Run: headless pygame with SDL's dummy video driver; simulated clock (each Clock.tick advances the game by its frame time, no real sleeping); random seed 0; keys injected as events and as key.get_pressed() state; no mouse input.
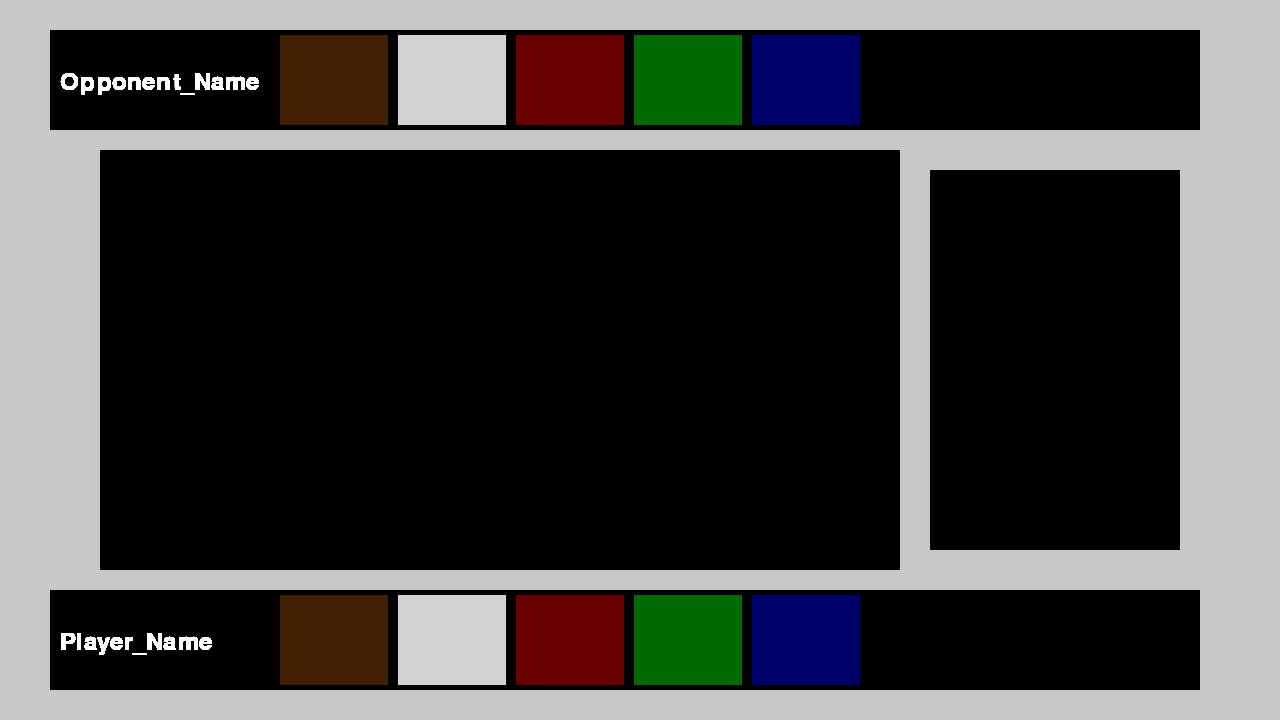
Frame 1 of 4 · flips 1–60 · no input
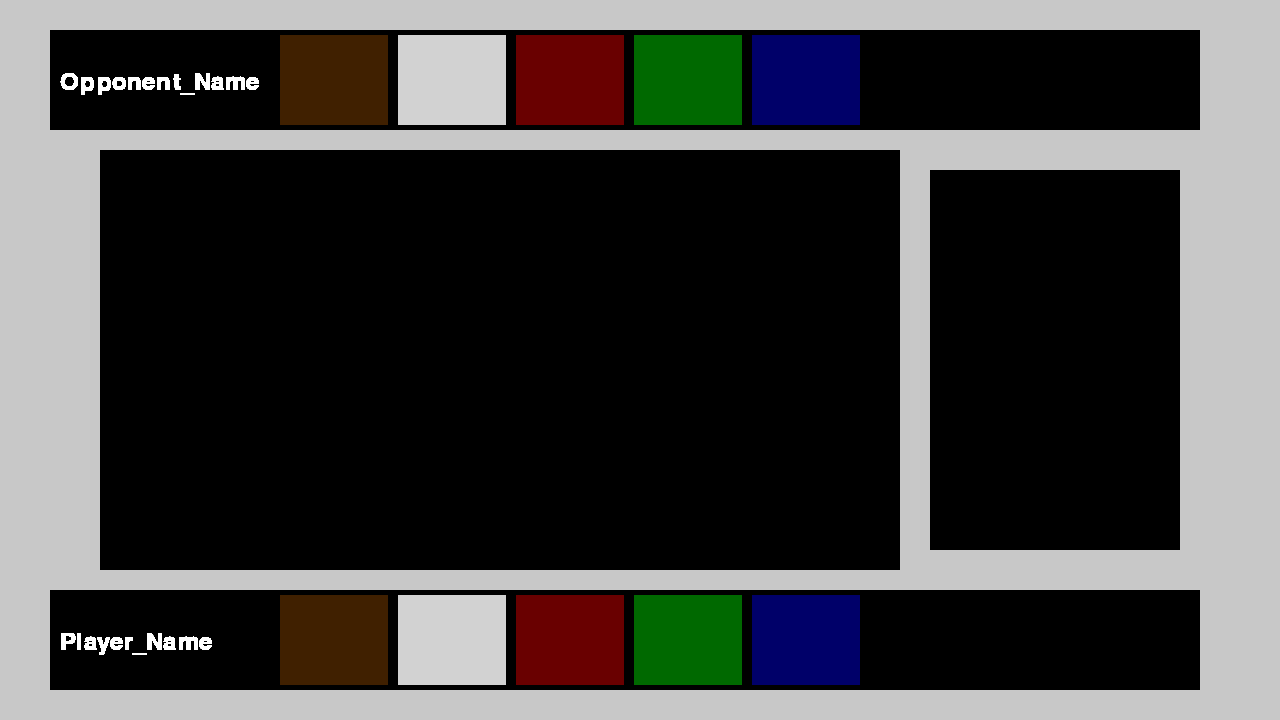
Frame 2 of 4 · flips 61–180 · tapped SPACE, RETURN · held RIGHT (→), D
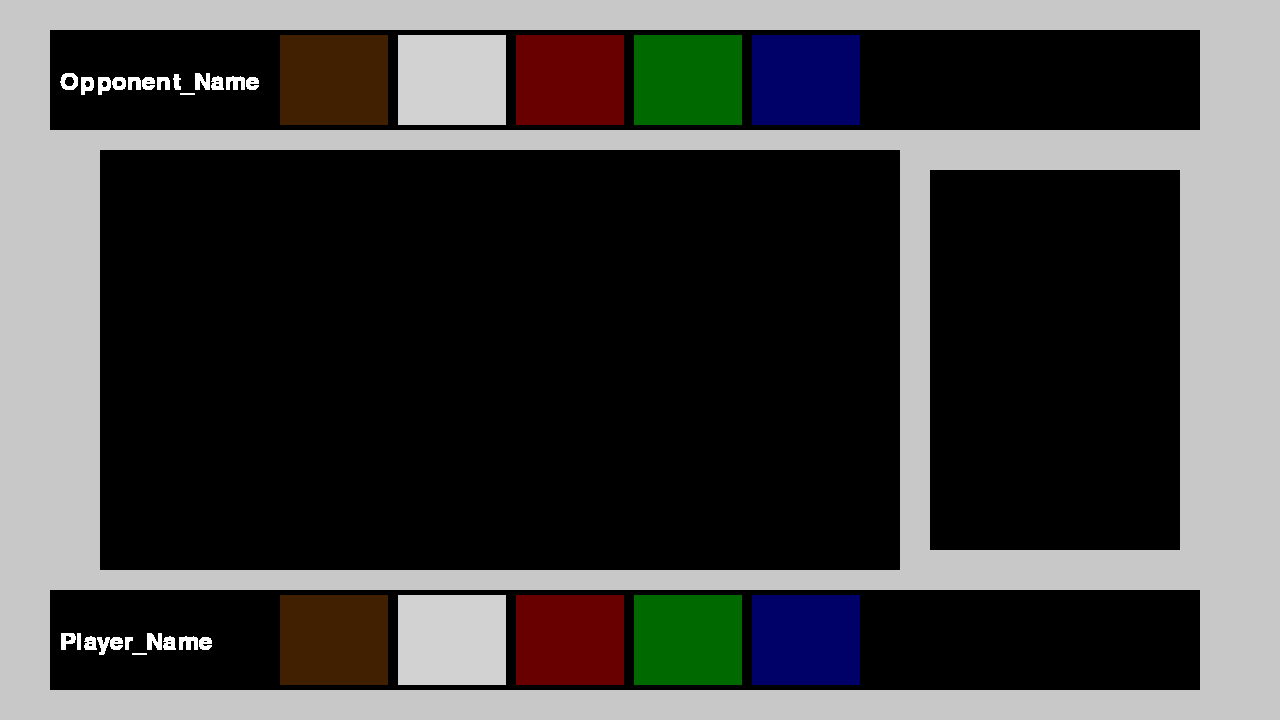
Frame 3 of 4 · flips 181–300 · held DOWN (↓), S
Frame 4 of 4 · flips 301–420 · held LEFT (←), A, UP (↑), W · screen unchanged from frame 3, image omitted

The pygame program that drew these frames:

import pygame as pg


class GGemsInfo(pg.Surface):
    def __init__(self, assets: list, bonus: list):
        super(GGemsInfo, self).__init__((600, 100))
        self.colors = {
            "brown": [(128, 64, 0), (64, 32, 0),],
            "white": [(255, 255, 255), (210, 210, 210)],
            "red": [(210, 0, 0), (105, 0, 0)],
            "green": [(0, 210, 0), (0, 105, 0)],
            "blue": [(0, 0, 210), (0, 0, 105)]
        }
        self.gems = []
        for i in range(5):
            gem = {"surf": pg.Surface((108, 90)),
                   "x_coord": 10 + 118 * i}
            self.gems.append(gem)
        self.update(assets, bonus)

    def update(self, assets: list, bonus: list):
        for gem, asset, bon, color in zip(self.gems, assets, bonus, self.colors.values()):
            gem['surf'].fill(color[1])
            self.blit(gem['surf'], (gem["x_coord"], 5))



class GCardField(pg.Surface):
    def __init__(self):
        super(GCardField, self).__init__((800, 420))


class GPlayer(pg.Surface):
    def __init__(self, name: str, assets: list, bonus: list):
        super(GPlayer, self).__init__((1150, 100))
        self.name = pg.font.Font(None, 36).render(name, 1, (255, 255, 255))
        self.gems = GGemsInfo(assets, bonus)

    def update(self):
        self.blit(self.name, (10, 40))
        self.gems.update([0, 0, 0, 0, 0], [0, 0, 0, 0, 0])
        self.blit(self.gems, (220, 0))


class GBank(pg.Surface):
    def __init__(self):
        super(GBank, self).__init__((250, 380))


class GGame:
    def __init__(self):
        pg.init()
        pg.display.set_caption("Splendor Game")
        pg.time.delay(60)
        self.size = (1280, 720)
        self.screen = pg.display.set_mode(self.size)
        self.done = False
        self.players_init()
        self.field_init()

    def players_init(self):
        self.player = GPlayer("Player_Name", [0, 0, 0, 0, 0], [0, 0, 0, 0, 0])
        self.opponent = GPlayer("Opponent_Name", [0, 0, 0, 0, 0], [0, 0, 0, 0, 0])

    def field_init(self):
        self.cardfield = GCardField()
        self.bank = GBank()

    def update_components(self):
        self.player.update()
        self.opponent.update()

    def draw(self):
        self.update_components()
        self.screen.fill((200, 200, 200))
        self.screen.blit(self.player, (50, 590))
        self.screen.blit(self.opponent, (50, 30))
        self.screen.blit(self.cardfield, (100, 150))
        self.screen.blit(self.bank, (930, 170))
        pg.display.update()

    def main(self):
        while not self.done:
            for event in pg.event.get():
                if event.type == pg.QUIT:
                        self.done = True
            self.draw()

GGame().main()
